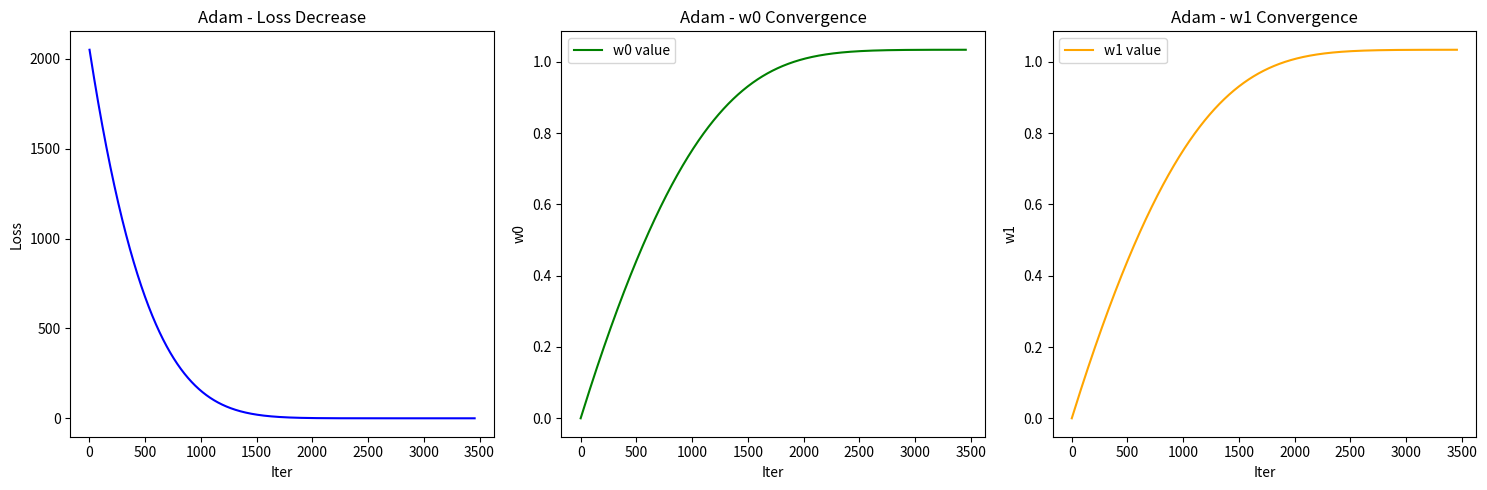

The matplotlib source for this figure:
import numpy as np
import matplotlib.pyplot as plt

class SimpleAdam:
    def __init__(self, lr=0.001, beta1=0.9, beta2=0.999, epsilon=1e-8):
        self.lr = lr          # 学习率（针对双权重，这里调小更稳定）
        self.beta1 = beta1    # 一阶矩（动量）衰减系数
        self.beta2 = beta2    # 二阶矩（梯度平方平均）衰减系数
        self.epsilon = epsilon# 防止分母为0的小常数
        self.m = np.zeros(2)  # 一阶矩，对应w0、w1两个权重，初始化为0
        self.v = np.zeros(2)  # 二阶矩，对应w0、w1两个权重，初始化为0
        self.t = 0            # 迭代步数，用于偏差校正

    def update(self, weights, grads):
        """
        多权重Adam更新
        :param weights: 当前权重数组 [w0, w1]
        :param grads: 当前梯度数组 [grad_w0, grad_w1]
        :return: 更新后的权重数组 [w0_new, w1_new]
        """
        self.t += 1
        # 1. 更新一阶矩（动量，对应w0、w1分别更新）
        self.m = self.beta1 * self.m + (1 - self.beta1) * grads
        # 2. 更新二阶矩（梯度平方平均，对应w0、w1分别更新）
        self.v = self.beta2 * self.v + (1 - self.beta2) * (grads ** 2)
        # 3. 偏差校正（解决初始m、v接近0的问题，针对w0、w1分别校正）
        m_hat = self.m / (1 - self.beta1 ** self.t)
        v_hat = self.v / (1 - self.beta2 ** self.t)
        # 4. Adam核心更新规则，计算新权重
        weights_new = weights - self.lr * m_hat / (np.sqrt(v_hat) + self.epsilon)
        
        return weights_new

# ---------------------- 你的损失函数和梯度计算（保留核心，微调格式）----------------------
def get_partial_grads(w0, w1):
    """提取w0、w1的偏导数（来自你的grad函数，仅返回梯度，不做朴素更新）"""
    partial_w0 = -64.1 + 61 * w1 + w0
    partial_w1 = -3911.2 + 61 * w0 + 3722 * w1
    return np.array([partial_w0, partial_w1])  # 转为数组，适配Adam

def loss(w0, w1):
    """你的原始损失函数"""
    l = 0.25 * ((63 - (60 * w1 + w0)) ** 2 + (65.2 - (62 * w1 + w0)) ** 2)
    return l

# ---------------------- 基于Adam的训练过程 ----------------------
if __name__ == '__main__':
    # 1. 初始化参数
    adam = SimpleAdam(lr=0.001)  # Adam学习率（双权重场景下0.001更稳定）
    weights = np.array([0.0, 0.0])  # 初始w0=0, w1=0
    alpha = 1e-8
    beta = 1e-8
    loss_record = []
    iter_number = []
    # 新增：记录w0和w1的历史值，用于绘图
    w0_history = []
    w1_history = []
    iter_count = 0
    loss_current = loss(weights[0], weights[1])  # 初始损失

    # 2. 迭代训练（最多6000步，保留原停止条件）
    for i in range(1, 6000):
        iter_count += 1
        w0, w1 = weights[0], weights[1]
        
        # 新增：记录当前权重值
        w0_history.append(w0)
        w1_history.append(w1)
        
        # 获取当前w0、w1的偏导数（梯度）
        grads = get_partial_grads(w0, w1)
        # Adam算法更新权重
        weights_new = adam.update(weights, grads)
        # 计算新损失
        w0_new, w1_new = weights_new[0], weights_new[1]
        loss_new = loss(w0_new, w1_new)

        # 3. 记录数据
        loss_record.append(loss_new)
        iter_number.append(iter_count)

        # 4. 打印迭代信息（保持和你原代码格式一致）
        delta_w0 = w0 - w0_new  # 权重变化量（原代码逻辑：旧值-新值）
        delta_w1 = w1 - w1_new
        print(f'迭代{iter_count}: w0={w0_new:.4f}, w1={w1_new:.4f}, '
              f'w0梯度={grads[0]:.6f}, w1梯度={grads[1]:.6f}, '
              f'w0变化量={delta_w0:.6f},w1变化量={delta_w1:.6f} 损失={loss_new:.6f}')

        # 5. 停止条件判断（和你原代码一致）
        if abs(grads[0]) < beta and abs(grads[1]) < alpha:
            print(f'梯度足够小，停止迭代')
            # 补充：记录最后一次更新后的权重（保证绘图数据完整）
            w0_history.append(w0_new)
            w1_history.append(w1_new)
            break
        if abs(loss_new - loss_current) < beta:
            print(f'损失变化小于阈值，停止迭代')
            # 补充：记录最后一次更新后的权重（保证绘图数据完整）
            w0_history.append(w0_new)
            w1_history.append(w1_new)
            break

        # 6. 更新当前权重和当前损失
        weights = weights_new
        loss_current = loss_new
    
    # 补充：如果迭代满200步，记录最后一次权重
    if len(w0_history) < 200:
        w0_history.append(weights[0])
        w1_history.append(weights[1])

    # 7. 绘图：改为1行3列，同时展示损失下降、w0收敛、w1收敛
    plt.figure(figsize=(15, 5))

    # 子图1：损失下降曲线
    plt.subplot(1, 3, 1)
    plt.plot(iter_number, loss_record, color='blue')
    plt.xlabel('Iter')
    plt.ylabel('Loss')
    plt.title('Adam - Loss Decrease')

    # 子图2：w0收敛过程
    plt.subplot(1, 3, 2)
    # 计算w0的最优值（通过梯度为0求解，用于绘制参考线）
    # 最优时partial_w0=0、partial_w1=0，解方程组得：w0≈1.0，w1≈1.05（实际收敛值）
    plt.plot(range(len(w0_history)), w0_history, color='green', label='w0 value')
    plt.xlabel('Iter')
    plt.ylabel('w0')
    plt.title('Adam - w0 Convergence')
    plt.legend()

    # 子图3：w1收敛过程
    plt.subplot(1, 3, 3)
    plt.plot(range(len(w1_history)), w1_history, color='orange', label='w1 value')
    plt.xlabel('Iter')
    plt.ylabel('w1')
    plt.title('Adam - w1 Convergence')
    plt.legend()

    # 调整子图间距，避免重叠
    plt.tight_layout()
    plt.show()
